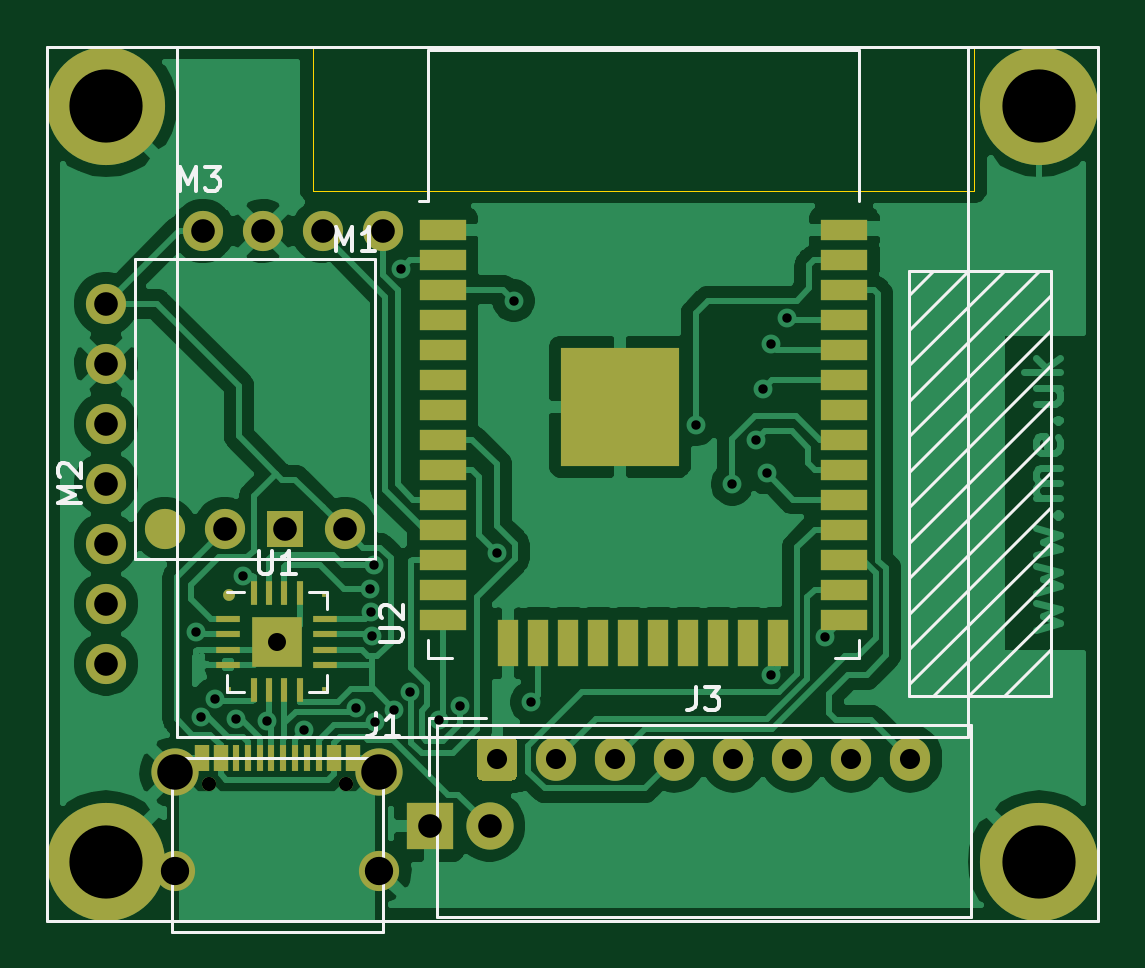
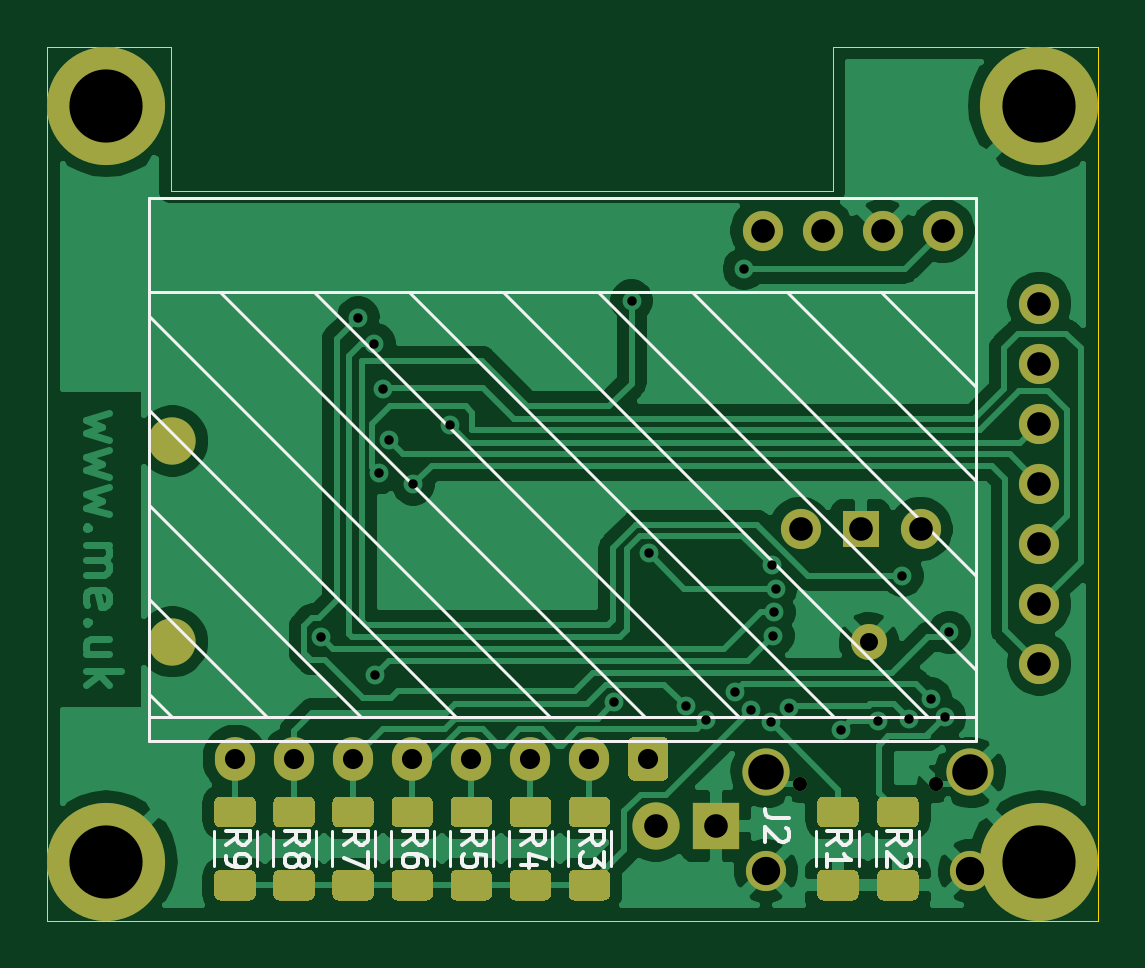
Circuit board: 11 layer files. Board 44.5 x 37.0 mm.
- bottom_copper: EnvMon-B_Cu.gbr (83241 bytes)
- bottom_mask: EnvMon-B_Mask.gbr (8275 bytes)
- paste: EnvMon-B_Paste.gbr (6776 bytes)
- bottom_silk: EnvMon-B_SilkS.gbr (9201 bytes)
- outline: EnvMon-Edge_Cuts.gbr (896 bytes)
- top_copper: EnvMon-F_Cu.gbr (85140 bytes)
- top_mask: EnvMon-F_Mask.gbr (4274 bytes)
- paste: EnvMon-F_Paste.gbr (4075 bytes)
- top_silk: EnvMon-F_SilkS.gbr (6304 bytes)
- drill: EnvMon-NPTH.drl (301 bytes)
- drill: EnvMon-PTH.drl (1428 bytes)

=== bottom_copper: EnvMon-B_Cu.gbr (83241 bytes, source omitted) ===
=== bottom_mask: EnvMon-B_Mask.gbr (8275 bytes, source omitted) ===
=== paste: EnvMon-B_Paste.gbr (6776 bytes, source omitted) ===
=== bottom_silk: EnvMon-B_SilkS.gbr (9201 bytes, source omitted) ===
=== outline: EnvMon-Edge_Cuts.gbr ===
%TF.GenerationSoftware,KiCad,Pcbnew,(5.1.9-0-10_14)*%
%TF.CreationDate,2021-03-26T09:13:29+00:00*%
%TF.ProjectId,EnvMon,456e764d-6f6e-42e6-9b69-6361645f7063,2*%
%TF.SameCoordinates,Original*%
%TF.FileFunction,Profile,NP*%
%FSLAX46Y46*%
G04 Gerber Fmt 4.6, Leading zero omitted, Abs format (unit mm)*
G04 Created by KiCad (PCBNEW (5.1.9-0-10_14)) date 2021-03-26 09:13:29*
%MOMM*%
%LPD*%
G01*
G04 APERTURE LIST*
%TA.AperFunction,Profile*%
%ADD10C,0.050000*%
%TD*%
G04 APERTURE END LIST*
D10*
X101250000Y-63000000D02*
X101250000Y-69100000D01*
X129250000Y-63000000D02*
X134500000Y-63000000D01*
X129250000Y-69100000D02*
X129250000Y-63000000D01*
X101250000Y-69100000D02*
X129250000Y-69100000D01*
X101250000Y-63000000D02*
X90000000Y-63000000D01*
X134500000Y-100000000D02*
X90000000Y-100000000D01*
X134500000Y-63000000D02*
X134500000Y-100000000D01*
X90000000Y-100000000D02*
X90000000Y-63000000D01*
M02*

=== top_copper: EnvMon-F_Cu.gbr (85140 bytes, source omitted) ===
=== top_mask: EnvMon-F_Mask.gbr ===
%TF.GenerationSoftware,KiCad,Pcbnew,(5.1.9-0-10_14)*%
%TF.CreationDate,2021-03-26T09:13:29+00:00*%
%TF.ProjectId,EnvMon,456e764d-6f6e-42e6-9b69-6361645f7063,2*%
%TF.SameCoordinates,Original*%
%TF.FileFunction,Soldermask,Top*%
%TF.FilePolarity,Negative*%
%FSLAX46Y46*%
G04 Gerber Fmt 4.6, Leading zero omitted, Abs format (unit mm)*
G04 Created by KiCad (PCBNEW (5.1.9-0-10_14)) date 2021-03-26 09:13:29*
%MOMM*%
%LPD*%
G01*
G04 APERTURE LIST*
%ADD10R,0.200000X0.200000*%
%ADD11C,0.500000*%
%ADD12C,1.524000*%
%ADD13R,2.100000X2.100000*%
%ADD14R,0.300000X1.000000*%
%ADD15R,1.000000X0.300000*%
%ADD16C,2.000000*%
%ADD17R,2.000000X2.000000*%
%ADD18C,1.700000*%
%ADD19C,5.000000*%
%ADD20R,2.000000X0.900000*%
%ADD21R,0.900000X2.000000*%
%ADD22R,5.000000X5.000000*%
%ADD23R,1.524000X1.524000*%
%ADD24O,1.700000X1.850000*%
%ADD25R,0.600000X1.140000*%
%ADD26R,0.300000X1.140000*%
%ADD27C,0.600000*%
G04 APERTURE END LIST*
D10*
%TO.C,U1*%
X101725000Y-90200000D03*
X97725000Y-90200000D03*
X101725000Y-86200000D03*
D11*
X97725000Y-86200000D03*
D12*
X99725000Y-88200000D03*
D13*
X99725000Y-88200000D03*
D14*
X98750000Y-86150000D03*
X99400000Y-86150000D03*
X100050000Y-86150000D03*
X100700000Y-86150000D03*
D15*
X101775000Y-87225000D03*
X101775000Y-87875000D03*
X101775000Y-88525000D03*
X101775000Y-89175000D03*
D14*
X100700000Y-90250000D03*
X100050000Y-90250000D03*
X99400000Y-90250000D03*
X98750000Y-90250000D03*
D15*
X97675000Y-89175000D03*
X97675000Y-88525000D03*
X97675000Y-87875000D03*
X97675000Y-87225000D03*
%TD*%
D16*
%TO.C,J2*%
X108740000Y-96000000D03*
D17*
X106200000Y-96000000D03*
%TD*%
D18*
%TO.C,M3*%
X104220000Y-70800000D03*
X101680000Y-70800000D03*
X99140000Y-70800000D03*
X96600000Y-70800000D03*
%TD*%
D19*
%TO.C,M2*%
X92500000Y-65500000D03*
X92500000Y-97500000D03*
X132000000Y-97500000D03*
X132000000Y-65500000D03*
D18*
X92500000Y-89120000D03*
X92500000Y-86580000D03*
X92500000Y-84040000D03*
X92500000Y-81500000D03*
X92500000Y-78960000D03*
X92500000Y-76420000D03*
X92500000Y-73880000D03*
%TD*%
D20*
%TO.C,U2*%
X123750000Y-70745000D03*
X123750000Y-72015000D03*
X123750000Y-73285000D03*
X123750000Y-74555000D03*
X123750000Y-75825000D03*
X123750000Y-77095000D03*
X123750000Y-78365000D03*
X123750000Y-79635000D03*
X123750000Y-80905000D03*
X123750000Y-82175000D03*
X123750000Y-83445000D03*
X123750000Y-84715000D03*
X123750000Y-85985000D03*
X123750000Y-87255000D03*
D21*
X120965000Y-88255000D03*
X119695000Y-88255000D03*
X118425000Y-88255000D03*
X117155000Y-88255000D03*
X115885000Y-88255000D03*
X114615000Y-88255000D03*
X113345000Y-88255000D03*
X112075000Y-88255000D03*
X110805000Y-88255000D03*
X109535000Y-88255000D03*
D20*
X106750000Y-87255000D03*
X106750000Y-85985000D03*
X106750000Y-84715000D03*
X106750000Y-83445000D03*
X106750000Y-82175000D03*
X106750000Y-80905000D03*
X106750000Y-79635000D03*
X106750000Y-78365000D03*
X106750000Y-77095000D03*
X106750000Y-75825000D03*
X106750000Y-74555000D03*
X106750000Y-73285000D03*
X106750000Y-72015000D03*
X106750000Y-70745000D03*
D22*
X114250000Y-78245000D03*
%TD*%
D18*
%TO.C,M1*%
X94990000Y-83430000D03*
X102610000Y-83430000D03*
D23*
X100070000Y-83430000D03*
D18*
X97530000Y-83430000D03*
%TD*%
D24*
%TO.C,J3*%
X126550000Y-93150000D03*
X124050000Y-93150000D03*
X121550000Y-93150000D03*
X119050000Y-93150000D03*
X116550000Y-93150000D03*
X114050000Y-93150000D03*
X111550000Y-93150000D03*
G36*
G01*
X108200000Y-93825000D02*
X108200000Y-92475000D01*
G75*
G02*
X108450000Y-92225000I250000J0D01*
G01*
X109650000Y-92225000D01*
G75*
G02*
X109900000Y-92475000I0J-250000D01*
G01*
X109900000Y-93825000D01*
G75*
G02*
X109650000Y-94075000I-250000J0D01*
G01*
X108450000Y-94075000D01*
G75*
G02*
X108200000Y-93825000I0J250000D01*
G01*
G37*
%TD*%
D25*
%TO.C,J1*%
X102950000Y-93135000D03*
X97350000Y-93135000D03*
X96550000Y-93135000D03*
X102150000Y-93135000D03*
D18*
X104075000Y-97905000D03*
X95425000Y-97905000D03*
D16*
X104075000Y-93725000D03*
X95425000Y-93725000D03*
D26*
X100000000Y-93135000D03*
X99500000Y-93135000D03*
X100500000Y-93135000D03*
X99000000Y-93135000D03*
X101000000Y-93135000D03*
X98500000Y-93135000D03*
X101500000Y-93135000D03*
X98000000Y-93135000D03*
D25*
X102150000Y-93135000D03*
X97350000Y-93135000D03*
X102950000Y-93135000D03*
D27*
X102640000Y-94205000D03*
X96860000Y-94205000D03*
D25*
X96550000Y-93135000D03*
%TD*%
M02*

=== paste: EnvMon-F_Paste.gbr ===
%TF.GenerationSoftware,KiCad,Pcbnew,(5.1.9-0-10_14)*%
%TF.CreationDate,2021-03-26T09:13:29+00:00*%
%TF.ProjectId,EnvMon,456e764d-6f6e-42e6-9b69-6361645f7063,2*%
%TF.SameCoordinates,Original*%
%TF.FileFunction,Paste,Top*%
%TF.FilePolarity,Positive*%
%FSLAX46Y46*%
G04 Gerber Fmt 4.6, Leading zero omitted, Abs format (unit mm)*
G04 Created by KiCad (PCBNEW (5.1.9-0-10_14)) date 2021-03-26 09:13:29*
%MOMM*%
%LPD*%
G01*
G04 APERTURE LIST*
%ADD10R,0.200000X0.200000*%
%ADD11C,0.500000*%
%ADD12R,0.300000X1.000000*%
%ADD13R,1.000000X0.300000*%
%ADD14R,2.000000X0.900000*%
%ADD15R,0.900000X2.000000*%
%ADD16R,5.000000X5.000000*%
%ADD17C,1.700000*%
%ADD18R,0.600000X1.140000*%
%ADD19R,0.300000X1.140000*%
G04 APERTURE END LIST*
D10*
%TO.C,U1*%
X101725000Y-90200000D03*
X97725000Y-90200000D03*
X101725000Y-86200000D03*
D11*
X97725000Y-86200000D03*
G36*
G01*
X99825000Y-88937500D02*
X99825000Y-88512500D01*
G75*
G02*
X100037500Y-88300000I212500J0D01*
G01*
X100462500Y-88300000D01*
G75*
G02*
X100675000Y-88512500I0J-212500D01*
G01*
X100675000Y-88937500D01*
G75*
G02*
X100462500Y-89150000I-212500J0D01*
G01*
X100037500Y-89150000D01*
G75*
G02*
X99825000Y-88937500I0J212500D01*
G01*
G37*
G36*
G01*
X99825000Y-87887500D02*
X99825000Y-87462500D01*
G75*
G02*
X100037500Y-87250000I212500J0D01*
G01*
X100462500Y-87250000D01*
G75*
G02*
X100675000Y-87462500I0J-212500D01*
G01*
X100675000Y-87887500D01*
G75*
G02*
X100462500Y-88100000I-212500J0D01*
G01*
X100037500Y-88100000D01*
G75*
G02*
X99825000Y-87887500I0J212500D01*
G01*
G37*
G36*
G01*
X98775000Y-88937500D02*
X98775000Y-88512500D01*
G75*
G02*
X98987500Y-88300000I212500J0D01*
G01*
X99412500Y-88300000D01*
G75*
G02*
X99625000Y-88512500I0J-212500D01*
G01*
X99625000Y-88937500D01*
G75*
G02*
X99412500Y-89150000I-212500J0D01*
G01*
X98987500Y-89150000D01*
G75*
G02*
X98775000Y-88937500I0J212500D01*
G01*
G37*
G36*
G01*
X98775000Y-87887500D02*
X98775000Y-87462500D01*
G75*
G02*
X98987500Y-87250000I212500J0D01*
G01*
X99412500Y-87250000D01*
G75*
G02*
X99625000Y-87462500I0J-212500D01*
G01*
X99625000Y-87887500D01*
G75*
G02*
X99412500Y-88100000I-212500J0D01*
G01*
X98987500Y-88100000D01*
G75*
G02*
X98775000Y-87887500I0J212500D01*
G01*
G37*
D12*
X98750000Y-86150000D03*
X99400000Y-86150000D03*
X100050000Y-86150000D03*
X100700000Y-86150000D03*
D13*
X101775000Y-87225000D03*
X101775000Y-87875000D03*
X101775000Y-88525000D03*
X101775000Y-89175000D03*
D12*
X100700000Y-90250000D03*
X100050000Y-90250000D03*
X99400000Y-90250000D03*
X98750000Y-90250000D03*
D13*
X97675000Y-89175000D03*
X97675000Y-88525000D03*
X97675000Y-87875000D03*
X97675000Y-87225000D03*
%TD*%
D14*
%TO.C,U2*%
X123750000Y-70745000D03*
X123750000Y-72015000D03*
X123750000Y-73285000D03*
X123750000Y-74555000D03*
X123750000Y-75825000D03*
X123750000Y-77095000D03*
X123750000Y-78365000D03*
X123750000Y-79635000D03*
X123750000Y-80905000D03*
X123750000Y-82175000D03*
X123750000Y-83445000D03*
X123750000Y-84715000D03*
X123750000Y-85985000D03*
X123750000Y-87255000D03*
D15*
X120965000Y-88255000D03*
X119695000Y-88255000D03*
X118425000Y-88255000D03*
X117155000Y-88255000D03*
X115885000Y-88255000D03*
X114615000Y-88255000D03*
X113345000Y-88255000D03*
X112075000Y-88255000D03*
X110805000Y-88255000D03*
X109535000Y-88255000D03*
D14*
X106750000Y-87255000D03*
X106750000Y-85985000D03*
X106750000Y-84715000D03*
X106750000Y-83445000D03*
X106750000Y-82175000D03*
X106750000Y-80905000D03*
X106750000Y-79635000D03*
X106750000Y-78365000D03*
X106750000Y-77095000D03*
X106750000Y-75825000D03*
X106750000Y-74555000D03*
X106750000Y-73285000D03*
X106750000Y-72015000D03*
X106750000Y-70745000D03*
D16*
X114250000Y-78245000D03*
%TD*%
D17*
%TO.C,M1*%
X94990000Y-83430000D03*
%TD*%
D18*
%TO.C,J1*%
X102950000Y-93135000D03*
X97350000Y-93135000D03*
X96550000Y-93135000D03*
X102150000Y-93135000D03*
D19*
X100000000Y-93135000D03*
X99500000Y-93135000D03*
X100500000Y-93135000D03*
X99000000Y-93135000D03*
X101000000Y-93135000D03*
X98500000Y-93135000D03*
X101500000Y-93135000D03*
X98000000Y-93135000D03*
D18*
X102150000Y-93135000D03*
X97350000Y-93135000D03*
X102950000Y-93135000D03*
X96550000Y-93135000D03*
%TD*%
M02*

=== top_silk: EnvMon-F_SilkS.gbr ===
%TF.GenerationSoftware,KiCad,Pcbnew,(5.1.9-0-10_14)*%
%TF.CreationDate,2021-03-26T09:13:29+00:00*%
%TF.ProjectId,EnvMon,456e764d-6f6e-42e6-9b69-6361645f7063,2*%
%TF.SameCoordinates,Original*%
%TF.FileFunction,Legend,Top*%
%TF.FilePolarity,Positive*%
%FSLAX46Y46*%
G04 Gerber Fmt 4.6, Leading zero omitted, Abs format (unit mm)*
G04 Created by KiCad (PCBNEW (5.1.9-0-10_14)) date 2021-03-26 09:13:29*
%MOMM*%
%LPD*%
G01*
G04 APERTURE LIST*
%ADD10C,0.120000*%
%ADD11C,0.150000*%
G04 APERTURE END LIST*
D10*
%TO.C,U1*%
X101110000Y-86090000D02*
X101835000Y-86090000D01*
X101835000Y-86090000D02*
X101835000Y-86815000D01*
X98340000Y-90310000D02*
X97615000Y-90310000D01*
X97615000Y-90310000D02*
X97615000Y-89585000D01*
X101110000Y-90310000D02*
X101835000Y-90310000D01*
X101835000Y-90310000D02*
X101835000Y-89585000D01*
X98340000Y-86090000D02*
X97615000Y-86090000D01*
%TO.C,M2*%
X126500000Y-73500000D02*
X127500000Y-72500000D01*
X126500000Y-75000000D02*
X129000000Y-72500000D01*
X126500000Y-76500000D02*
X130500000Y-72500000D01*
X126500000Y-78000000D02*
X132000000Y-72500000D01*
X126500000Y-79500000D02*
X132500000Y-73500000D01*
X126500000Y-81000000D02*
X132500000Y-75000000D01*
X126500000Y-82500000D02*
X132500000Y-76500000D01*
X126500000Y-84000000D02*
X132500000Y-78000000D01*
X126500000Y-85500000D02*
X132500000Y-79500000D01*
X126500000Y-87000000D02*
X132500000Y-81000000D01*
X126500000Y-88500000D02*
X132500000Y-82500000D01*
X126500000Y-90000000D02*
X132500000Y-84000000D01*
X127500000Y-90500000D02*
X132500000Y-85500000D01*
X129000000Y-90500000D02*
X132500000Y-87000000D01*
X130500000Y-90500000D02*
X132500000Y-88500000D01*
X132500000Y-72500000D02*
X132500000Y-90500000D01*
X126500000Y-72500000D02*
X132500000Y-72500000D01*
X126500000Y-90500000D02*
X126500000Y-72500000D01*
X132500000Y-90500000D02*
X126500000Y-90500000D01*
X95500000Y-92210000D02*
X95500000Y-63000000D01*
X129000000Y-92210000D02*
X95500000Y-92210000D01*
X129000000Y-63000000D02*
X129000000Y-92210000D01*
X134500000Y-100000000D02*
X134500000Y-63000000D01*
X90000000Y-100000000D02*
X134500000Y-100000000D01*
X90000000Y-63000000D02*
X90000000Y-100000000D01*
X134500000Y-63000000D02*
X90000000Y-63000000D01*
%TO.C,U2*%
X106130000Y-88100000D02*
X106130000Y-88880000D01*
X106130000Y-88880000D02*
X107130000Y-88880000D01*
X124370000Y-88100000D02*
X124370000Y-88880000D01*
X124370000Y-88880000D02*
X123370000Y-88880000D01*
X106130000Y-63135000D02*
X124370000Y-63135000D01*
X124370000Y-63135000D02*
X124370000Y-69555000D01*
X106130000Y-63135000D02*
X106130000Y-69555000D01*
X106130000Y-69555000D02*
X105750000Y-69555000D01*
%TO.C,M1*%
X103880000Y-84700000D02*
X93720000Y-84700000D01*
X103880000Y-72000000D02*
X103880000Y-84700000D01*
X93720000Y-72000000D02*
X103880000Y-72000000D01*
X93720000Y-84700000D02*
X93720000Y-72000000D01*
%TO.C,J3*%
X106190000Y-91440000D02*
X108600000Y-91440000D01*
X106190000Y-93850000D02*
X106190000Y-91440000D01*
X129110000Y-91740000D02*
X106490000Y-91740000D01*
X129110000Y-99860000D02*
X129110000Y-91740000D01*
X106490000Y-99860000D02*
X129110000Y-99860000D01*
X106490000Y-91740000D02*
X106490000Y-99860000D01*
%TO.C,J1*%
X95280000Y-100485000D02*
X95280000Y-93135000D01*
X95280000Y-93135000D02*
X104220000Y-93135000D01*
X104220000Y-93135000D02*
X104220000Y-100485000D01*
X95280000Y-100485000D02*
X104220000Y-100485000D01*
%TO.C,U1*%
D11*
X98963095Y-84332380D02*
X98963095Y-85141904D01*
X99010714Y-85237142D01*
X99058333Y-85284761D01*
X99153571Y-85332380D01*
X99344047Y-85332380D01*
X99439285Y-85284761D01*
X99486904Y-85237142D01*
X99534523Y-85141904D01*
X99534523Y-84332380D01*
X100534523Y-85332380D02*
X99963095Y-85332380D01*
X100248809Y-85332380D02*
X100248809Y-84332380D01*
X100153571Y-84475238D01*
X100058333Y-84570476D01*
X99963095Y-84618095D01*
%TO.C,M3*%
X95640476Y-69102380D02*
X95640476Y-68102380D01*
X95973809Y-68816666D01*
X96307142Y-68102380D01*
X96307142Y-69102380D01*
X96688095Y-68102380D02*
X97307142Y-68102380D01*
X96973809Y-68483333D01*
X97116666Y-68483333D01*
X97211904Y-68530952D01*
X97259523Y-68578571D01*
X97307142Y-68673809D01*
X97307142Y-68911904D01*
X97259523Y-69007142D01*
X97211904Y-69054761D01*
X97116666Y-69102380D01*
X96830952Y-69102380D01*
X96735714Y-69054761D01*
X96688095Y-69007142D01*
%TO.C,M2*%
X91452380Y-82309523D02*
X90452380Y-82309523D01*
X91166666Y-81976190D01*
X90452380Y-81642857D01*
X91452380Y-81642857D01*
X90547619Y-81214285D02*
X90500000Y-81166666D01*
X90452380Y-81071428D01*
X90452380Y-80833333D01*
X90500000Y-80738095D01*
X90547619Y-80690476D01*
X90642857Y-80642857D01*
X90738095Y-80642857D01*
X90880952Y-80690476D01*
X91452380Y-81261904D01*
X91452380Y-80642857D01*
%TO.C,U2*%
X104092380Y-88191904D02*
X104901904Y-88191904D01*
X104997142Y-88144285D01*
X105044761Y-88096666D01*
X105092380Y-88001428D01*
X105092380Y-87810952D01*
X105044761Y-87715714D01*
X104997142Y-87668095D01*
X104901904Y-87620476D01*
X104092380Y-87620476D01*
X104187619Y-87191904D02*
X104140000Y-87144285D01*
X104092380Y-87049047D01*
X104092380Y-86810952D01*
X104140000Y-86715714D01*
X104187619Y-86668095D01*
X104282857Y-86620476D01*
X104378095Y-86620476D01*
X104520952Y-86668095D01*
X105092380Y-87239523D01*
X105092380Y-86620476D01*
%TO.C,M1*%
X102240476Y-71652380D02*
X102240476Y-70652380D01*
X102573809Y-71366666D01*
X102907142Y-70652380D01*
X102907142Y-71652380D01*
X103907142Y-71652380D02*
X103335714Y-71652380D01*
X103621428Y-71652380D02*
X103621428Y-70652380D01*
X103526190Y-70795238D01*
X103430952Y-70890476D01*
X103335714Y-70938095D01*
%TO.C,J3*%
X117466666Y-90102380D02*
X117466666Y-90816666D01*
X117419047Y-90959523D01*
X117323809Y-91054761D01*
X117180952Y-91102380D01*
X117085714Y-91102380D01*
X117847619Y-90102380D02*
X118466666Y-90102380D01*
X118133333Y-90483333D01*
X118276190Y-90483333D01*
X118371428Y-90530952D01*
X118419047Y-90578571D01*
X118466666Y-90673809D01*
X118466666Y-90911904D01*
X118419047Y-91007142D01*
X118371428Y-91054761D01*
X118276190Y-91102380D01*
X117990476Y-91102380D01*
X117895238Y-91054761D01*
X117847619Y-91007142D01*
%TO.C,J1*%
X103916666Y-91202380D02*
X103916666Y-91916666D01*
X103869047Y-92059523D01*
X103773809Y-92154761D01*
X103630952Y-92202380D01*
X103535714Y-92202380D01*
X104916666Y-92202380D02*
X104345238Y-92202380D01*
X104630952Y-92202380D02*
X104630952Y-91202380D01*
X104535714Y-91345238D01*
X104440476Y-91440476D01*
X104345238Y-91488095D01*
%TD*%
M02*

=== drill: EnvMon-NPTH.drl ===
M48
; DRILL file {KiCad (5.1.9-0-10_14)} date Friday, March 26, 2021 at 09:13:28 AM
; FORMAT={-:-/ absolute / inch / decimal}
; #@! TF.CreationDate,2021-03-26T09:13:28+00:00
; #@! TF.GenerationSoftware,Kicad,Pcbnew,(5.1.9-0-10_14)
; #@! TF.FileFunction,NonPlated,1,2,NPTH
FMAT,2
INCH
%
G90
G05
T0
M30

=== drill: EnvMon-PTH.drl ===
M48
; DRILL file {KiCad (5.1.9-0-10_14)} date Friday, March 26, 2021 at 09:13:28 AM
; FORMAT={-:-/ absolute / inch / decimal}
; #@! TF.CreationDate,2021-03-26T09:13:28+00:00
; #@! TF.GenerationSoftware,Kicad,Pcbnew,(5.1.9-0-10_14)
; #@! TF.FileFunction,Plated,1,2,PTH
FMAT,2
INCH
T1C0.0157
T2C0.0236
T3C0.0300
T4C0.0335
T5C0.0394
T6C0.0472
T7C0.0591
T8C0.1220
%
G90
G05
T1
X3.7917Y-3.4568
X3.7992Y-3.5984
X3.8228Y-3.5669
X3.8584Y-3.6014
X3.8701Y-3.3622
X3.9102Y-3.6051
X3.9719Y-3.62
X4.0587Y-3.5821
X4.0809Y-3.3838
X4.0836Y-3.4231
X4.0851Y-3.4624
X4.0876Y-3.345
X4.0893Y-3.6068
X4.1223Y-3.5852
X4.1339Y-2.8504
X4.1486Y-3.5559
X4.1971Y-3.6025
X4.2313Y-3.5799
X4.293Y-3.3241
X4.3214Y-2.904
X4.3504Y-3.5728
X4.6243Y-3.111
X4.6852Y-3.2095
X4.7249Y-3.1367
X4.7362Y-3.0512
X4.7426Y-3.1911
X4.7496Y-3.5274
X4.75Y-2.9754
X4.7772Y-2.9321
X4.8392Y-3.4646
T2
X3.8134Y-3.7089
X4.0409Y-3.7089
T3
X3.9262Y-3.4724
T4
X4.2933Y-3.6673
X4.3917Y-3.6673
X4.4902Y-3.6673
X4.5886Y-3.6673
X4.687Y-3.6673
X4.7854Y-3.6673
X4.8839Y-3.6673
X4.9823Y-3.6673
T5
X3.6417Y-2.9087
X3.6417Y-3.0087
X3.6417Y-3.1087
X3.6417Y-3.2087
X3.6417Y-3.3087
X3.6417Y-3.4087
X3.6417Y-3.5087
X3.8031Y-2.7874
X3.8398Y-3.2846
X3.9031Y-2.7874
X3.9398Y-3.2846
X4.0031Y-2.7874
X4.0398Y-3.2846
X4.1031Y-2.7874
X4.1811Y-3.7795
X4.2811Y-3.7795
T6
X3.7569Y-3.8545
X4.0974Y-3.8545
T7
X3.7569Y-3.69
X4.0974Y-3.69
T8
X3.6417Y-2.5787
X3.6417Y-3.8386
X5.1969Y-2.5787
X5.1969Y-3.8386
T0
M30
